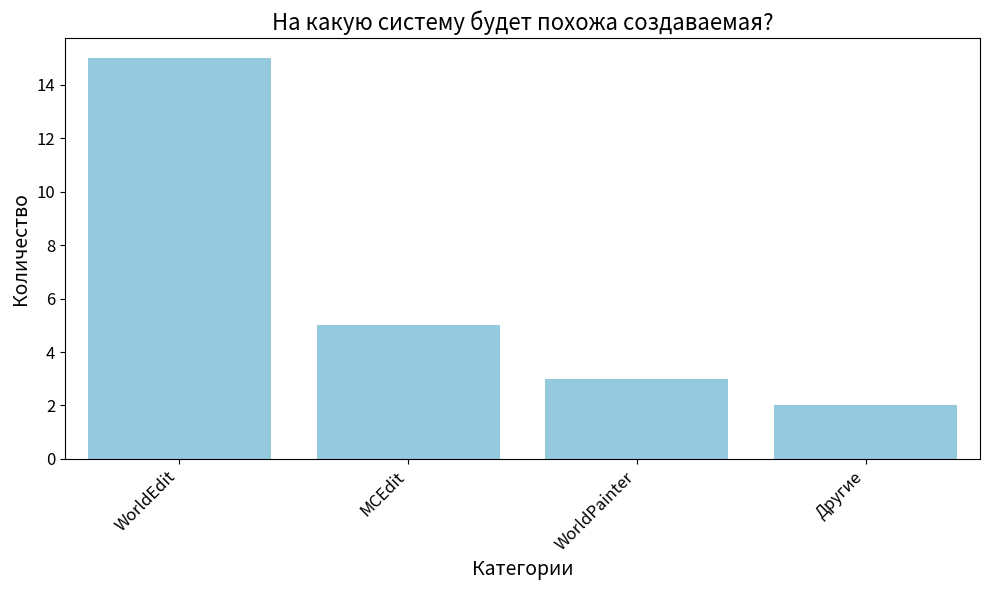
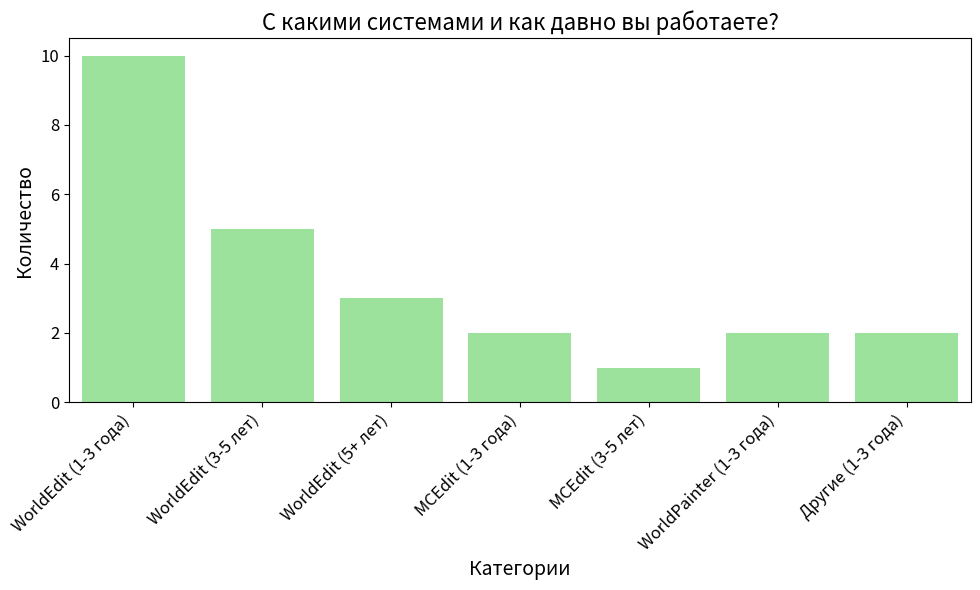
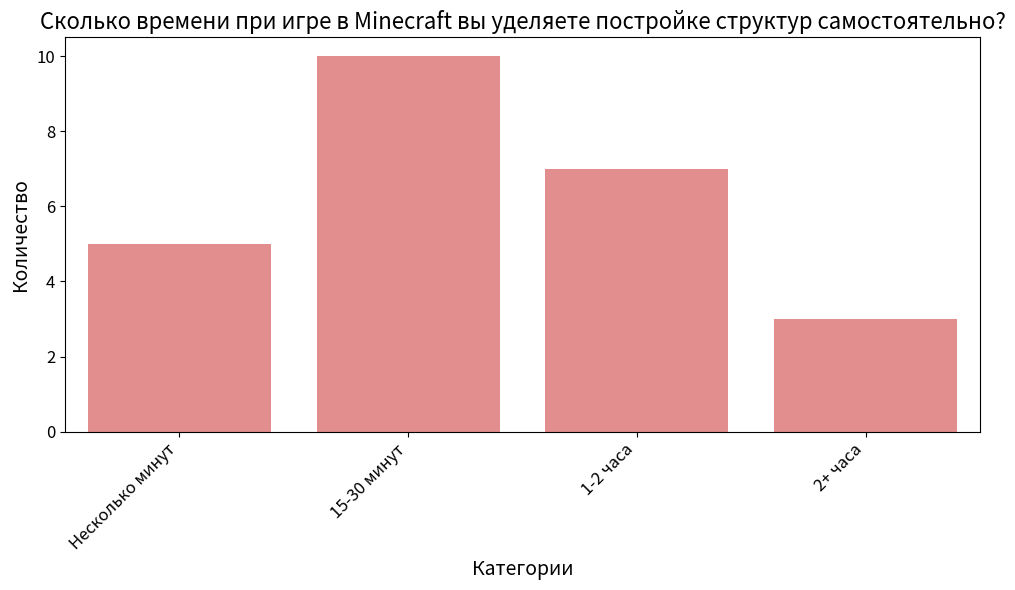
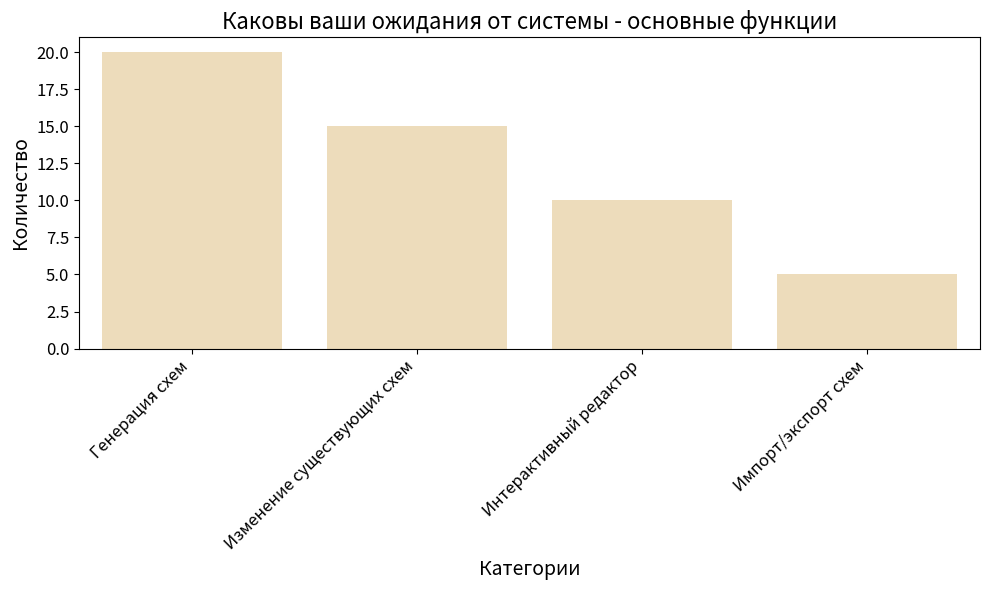
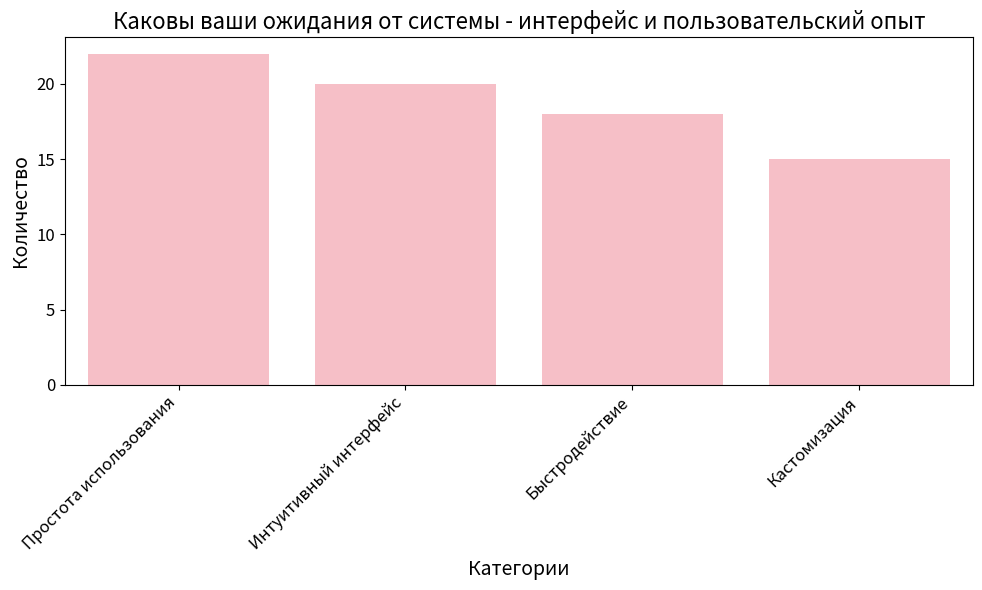
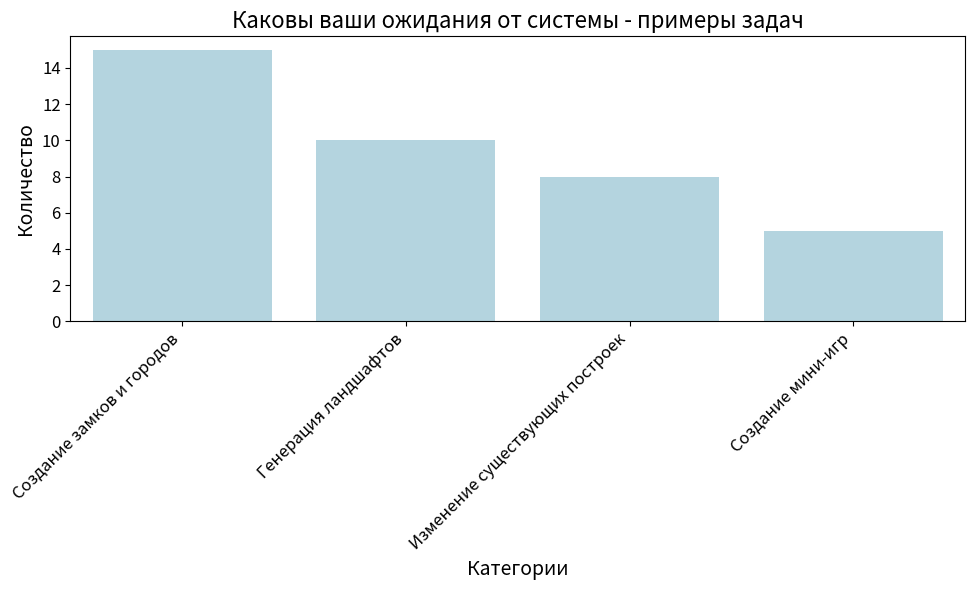
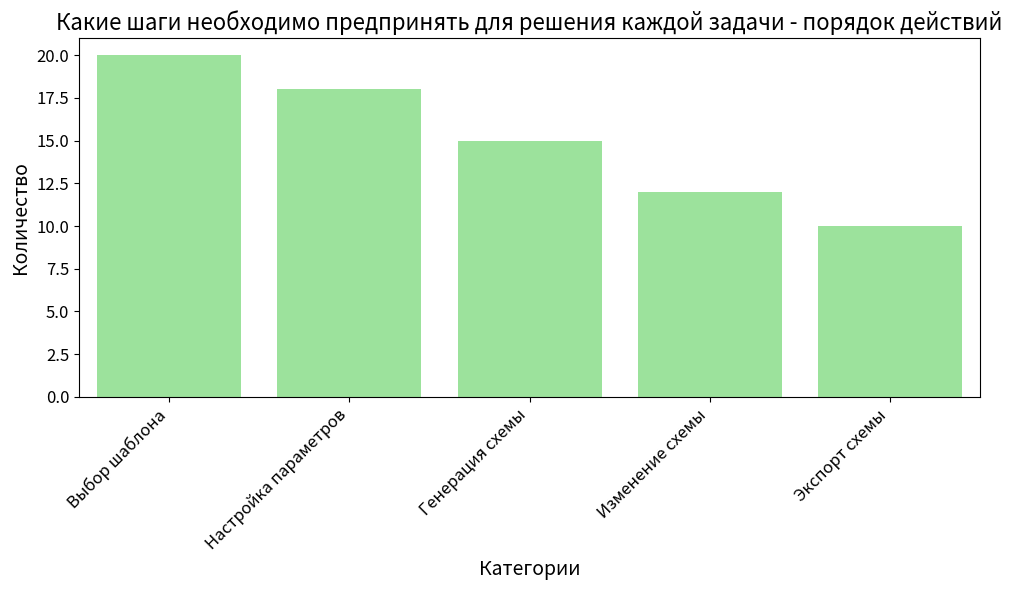
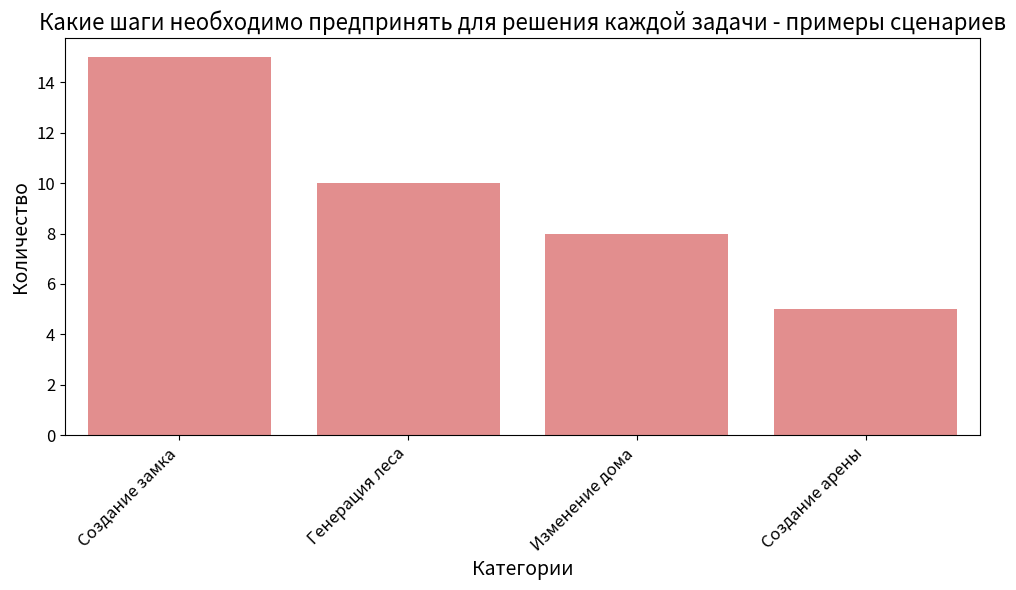
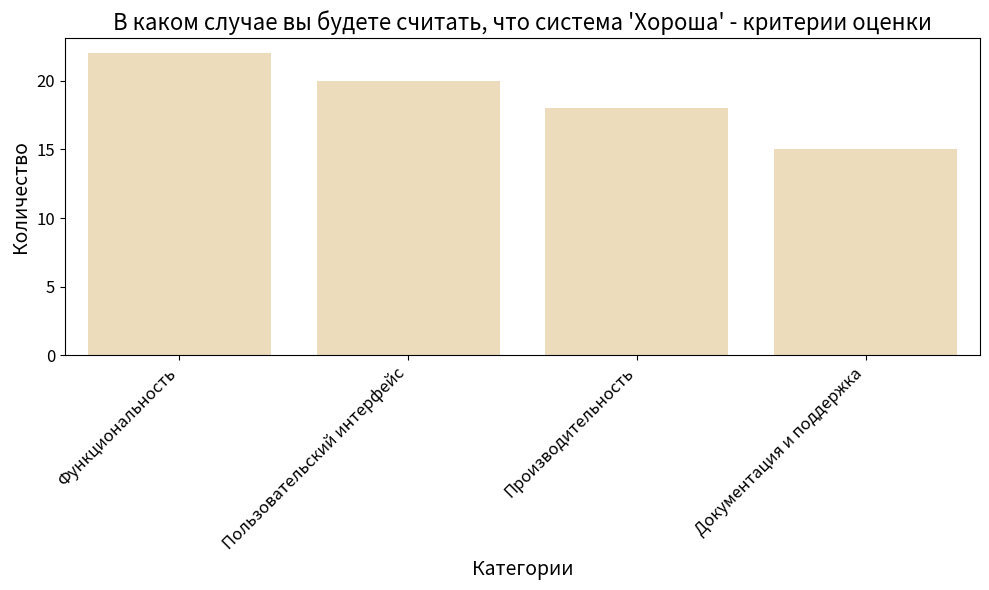
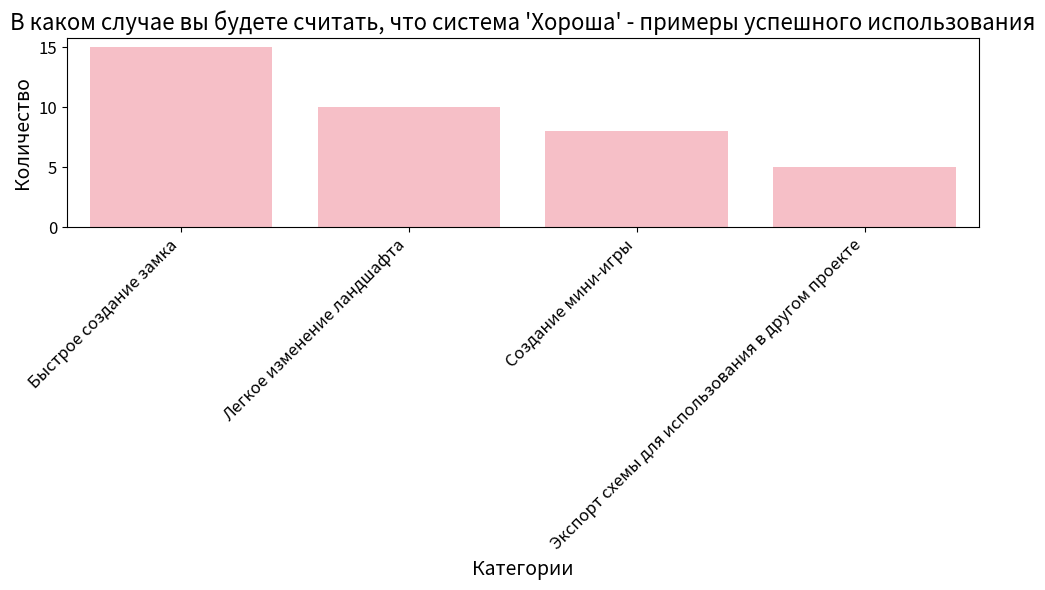

Reproduce these figures in Python, in order.
import matplotlib.pyplot as plt
import seaborn as sns

# Данные для графиков
data = {
    "На какую систему будет похожа создаваемая?": {
        "WorldEdit": 15,
        "MCEdit": 5,
        "WorldPainter": 3,
        "Другие": 2
    },
    "С какими системами и как давно вы работаете?": {
        "WorldEdit (1-3 года)": 10,
        "WorldEdit (3-5 лет)": 5,
        "WorldEdit (5+ лет)": 3,
        "MCEdit (1-3 года)": 2,
        "MCEdit (3-5 лет)": 1,
        "WorldPainter (1-3 года)": 2,
        "Другие (1-3 года)": 2
    },
    "Сколько времени при игре в Minecraft вы уделяете постройке структур самостоятельно?": {
        "Несколько минут": 5,
        "15-30 минут": 10,
        "1-2 часа": 7,
        "2+ часа": 3
    },
    "Каковы ваши ожидания от системы - основные функции": {
        "Генерация схем": 20,
        "Изменение существующих схем": 15,
        "Интерактивный редактор": 10,
        "Импорт/экспорт схем": 5
    },
    "Каковы ваши ожидания от системы - интерфейс и пользовательский опыт": {
        "Простота использования": 22,
        "Интуитивный интерфейс": 20,
        "Быстродействие": 18,
        "Кастомизация": 15
    },
    "Каковы ваши ожидания от системы - примеры задач": {
        "Создание замков и городов": 15,
        "Генерация ландшафтов": 10,
        "Изменение существующих построек": 8,
        "Создание мини-игр": 5
    },
    "Какие шаги необходимо предпринять для решения каждой задачи - порядок действий": {
        "Выбор шаблона": 20,
        "Настройка параметров": 18,
        "Генерация схемы": 15,
        "Изменение схемы": 12,
        "Экспорт схемы": 10
    },
    "Какие шаги необходимо предпринять для решения каждой задачи - примеры сценариев": {
        "Создание замка": 15,
        "Генерация леса": 10,
        "Изменение дома": 8,
        "Создание арены": 5
    },
    "В каком случае вы будете считать, что система 'Хороша' - критерии оценки": {
        "Функциональность": 22,
        "Пользовательский интерфейс": 20,
        "Производительность": 18,
        "Документация и поддержка": 15
    },
    "В каком случае вы будете считать, что система 'Хороша' - примеры успешного использования": {
        "Быстрое создание замка": 15,
        "Легкое изменение ландшафта": 10,
        "Создание мини-игры": 8,
        "Экспорт схемы для использования в другом проекте": 5
    }
}

# Функция для создания графика
def create_bar_chart(data, title, color):
    categories = list(data.keys())
    values = list(data.values())
    
    plt.figure(figsize=(10, 6))
    sns.barplot(x=categories, y=values, palette=[color] * len(categories))
    plt.title(title, fontsize=16)
    plt.xlabel('Категории', fontsize=14)
    plt.ylabel('Количество', fontsize=14)
    plt.xticks(rotation=45, ha='right', fontsize=12)
    plt.yticks(fontsize=12)
    plt.tight_layout()
    plt.show()

# Цвета для графиков
colors = [
    "skyblue", "lightgreen", "lightcoral", "wheat", "lightpink",
    "lightblue", "lightgreen", "lightcoral", "wheat", "lightpink"
]

# Создание графиков для каждого вопроса
for i, (question, answers) in enumerate(data.items()):
    create_bar_chart(answers, question, colors[i])
